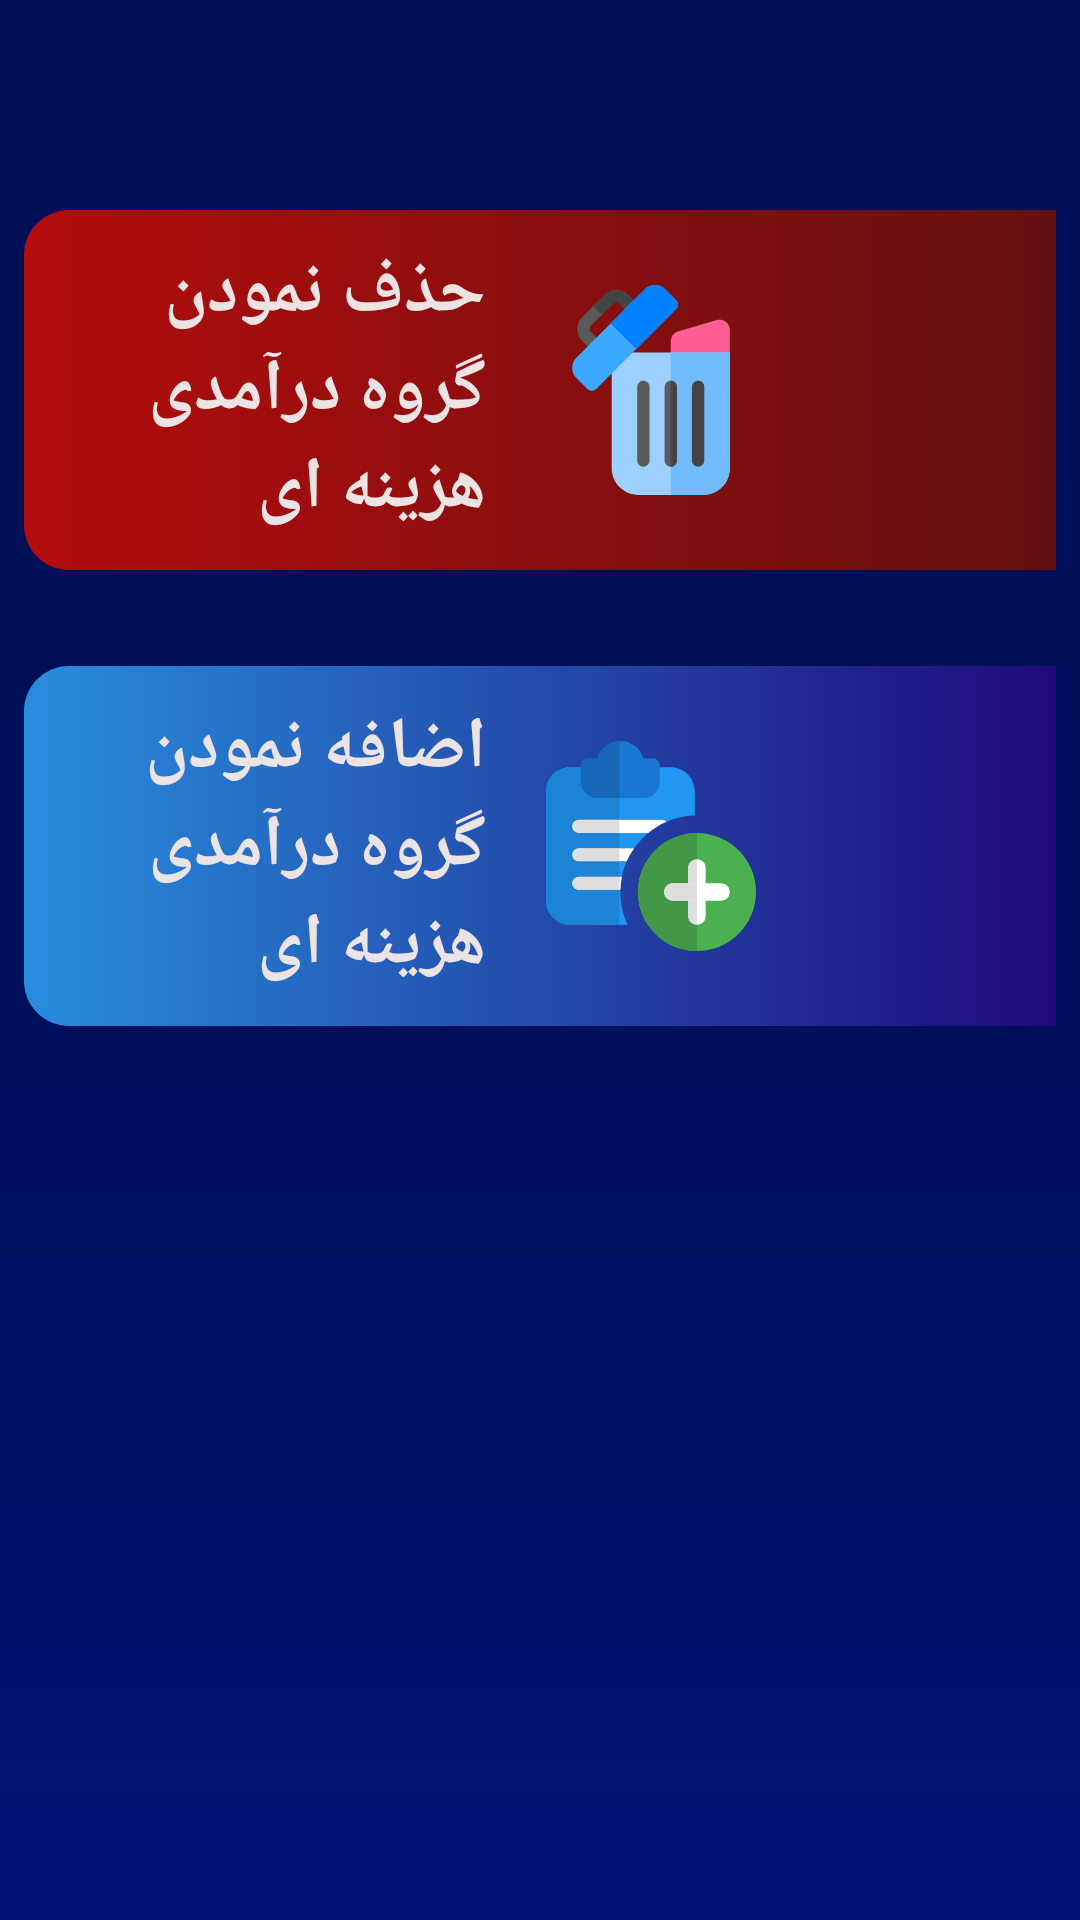

Android layout source for this screen:
<!-- AndroidManifest.xml: application theme Theme.ExpenseManager -->
<!-- res/layout/fragment_setting.xml -->
<?xml version="1.0" encoding="utf-8"?>
<layout xmlns:android="http://schemas.android.com/apk/res/android"
    xmlns:app="http://schemas.android.com/apk/res-auto"
    xmlns:tools="http://schemas.android.com/tools">

    <data>

    </data>

    <androidx.constraintlayout.widget.ConstraintLayout
        android:layout_width="match_parent"
        android:layout_height="match_parent"
        android:background="@drawable/income_background_shape"
        tools:context=".ui.SettingFragment">

        <RelativeLayout
            android:id="@+id/delete_group"
            android:layout_width="match_parent"
            android:layout_height="@dimen/main_icon_height"
            android:layout_marginStart="8dp"
            android:layout_marginTop="70dp"
            android:layout_marginEnd="8dp"
            android:background="@drawable/shape_third_icon"
            app:layout_constraintEnd_toEndOf="parent"
            app:layout_constraintStart_toStartOf="parent"
            app:layout_constraintTop_toTopOf="parent">

            <ImageView
                android:id="@+id/expense_img"
                android:layout_width="70dp"
                android:layout_height="70dp"
                android:layout_alignParentEnd="true"
                android:layout_centerVertical="true"
                android:layout_marginEnd="@dimen/right_margin_icon"
                android:src="@drawable/ic_icon_delete_income_expense" />

            <TextView
                android:layout_width="wrap_content"
                android:layout_height="wrap_content"
                android:layout_centerVertical="true"
                android:layout_marginEnd="@dimen/right_margin_of_icon"
                android:layout_toStartOf="@+id/expense_img"
                android:text="حذف نمودن گروه درآمدی هزینه ای"
                android:textColor="#ECE4E4"
                android:textSize="24sp"
                android:textStyle="bold" />

        </RelativeLayout>

        <RelativeLayout
            android:id="@+id/add_group"
            android:layout_width="match_parent"
            android:layout_height="@dimen/main_icon_height"
            android:layout_marginStart="8dp"
            android:layout_marginTop="32dp"
            android:layout_marginEnd="8dp"
            android:background="@drawable/shape_forth_icon"
            app:layout_constraintEnd_toEndOf="parent"
            app:layout_constraintStart_toStartOf="parent"
            app:layout_constraintTop_toBottomOf="@+id/delete_group">

            <ImageView
                android:id="@+id/income_img"
                android:layout_width="70dp"
                android:layout_height="70dp"
                android:layout_alignParentEnd="true"
                android:layout_centerVertical="true"
                android:layout_marginEnd="@dimen/right_margin_icon"
                android:src="@drawable/ic_icon_add_income_expense" />

            <TextView
                android:layout_width="wrap_content"
                android:layout_height="wrap_content"
                android:layout_centerVertical="true"
                android:layout_marginEnd="@dimen/right_margin_of_icon"
                android:layout_toStartOf="@+id/income_img"
                android:text="اضافه نمودن گروه درآمدی  هزینه ای"
                android:textColor="#ECE4E4"
                android:textSize="24sp"
                android:textStyle="bold" />

        </RelativeLayout>

    </androidx.constraintlayout.widget.ConstraintLayout>
</layout>
<!-- resources referenced by this layout -->
<resources>
  <dimen name="main_icon_height">120dp</dimen>
  <dimen name="right_margin_icon">100dp</dimen>
  <dimen name="right_margin_of_icon">20dp</dimen>
  <!-- drawable ic_icon_add_income_expense: vector/xml drawable (drawable, 3526 chars, omitted) -->
  <!-- drawable ic_icon_delete_income_expense: vector/xml drawable (drawable, 2914 chars, omitted) -->
  <!-- drawable income_background_shape (drawable) -->
  <?xml version="1.0" encoding="utf-8"?>
  <shape xmlns:android="http://schemas.android.com/apk/res/android">
      <gradient
          android:startColor="#000e57"
          android:centerColor="#000f59"
          android:endColor="#001274"
          android:angle="270"
          >
  
      </gradient>
  
  </shape>
  <!-- drawable shape_forth_icon (drawable) -->
  <?xml version="1.0" encoding="utf-8"?>
  <selector xmlns:android="http://schemas.android.com/apk/res/android">
  
      <item>
          <shape android:shape="rectangle">
  
              <corners android:bottomLeftRadius="@dimen/bottom_left_radius" android:bottomRightRadius="@dimen/bottom_right_radius" android:topLeftRadius="@dimen/top_left_radius" android:topRightRadius="@dimen/top_right_radius" />
              <solid android:color="@color/white" />
              <gradient android:angle="180" android:startColor=
                  "#1f0978" android:endColor="#288dde"/>
  
          </shape>
  
      </item>
  
  
  </selector>
  <!-- drawable shape_third_icon (drawable) -->
  <?xml version="1.0" encoding="utf-8"?>
  <selector xmlns:android="http://schemas.android.com/apk/res/android">
  
      <item>
          <shape android:shape="rectangle">
  
              <corners android:bottomLeftRadius="@dimen/bottom_left_radius" android:bottomRightRadius="@dimen/bottom_right_radius" android:topLeftRadius="@dimen/top_left_radius" android:topRightRadius="@dimen/top_right_radius" />
              <solid android:color="@color/white" />
              <gradient android:angle="180" android:startColor=
                  "#631010" android:endColor="#b30d0d"/>
  
          </shape>
  
      </item>
  
  
  </selector>
  <style name="Theme.ExpenseManager" parent="Theme.MaterialComponents.DayNight.NoActionBar">
          
          <item name="colorPrimary">@color/purple_500</item>
          <item name="colorPrimaryVariant">@color/purple_700</item>
          <item name="colorOnPrimary">@color/white</item>
          
          <item name="colorSecondary">@color/teal_200</item>
          <item name="colorSecondaryVariant">@color/teal_700</item>
          <item name="colorOnSecondary">@color/black</item>
          
          <item name="android:statusBarColor" tools:targetApi="l">?attr/colorPrimaryVariant</item>
          
          <item name="fontFamily">@font/vazir_medium</item>
      </style>
  <dimen name="bottom_left_radius">15dp</dimen>
  <dimen name="bottom_right_radius">0.1dp</dimen>
  <dimen name="top_left_radius">15dp</dimen>
  <dimen name="top_right_radius">0.1dp</dimen>
  <color name="white">#FFFFFFFF</color>
  <color name="purple_500">#FF6200EE</color>
  <color name="purple_700">#000e57</color>
  <color name="teal_200">#FF03DAC5</color>
  <color name="teal_700">#FF018786</color>
  <color name="black">#FF000000</color>
</resources>
